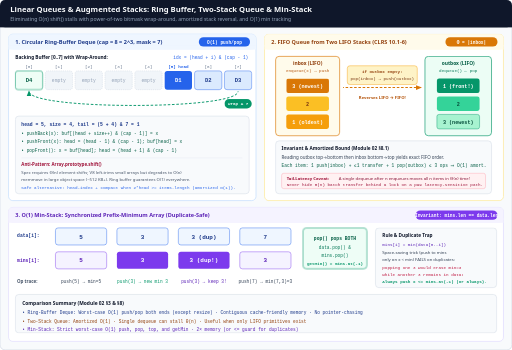
t = 0.00 s
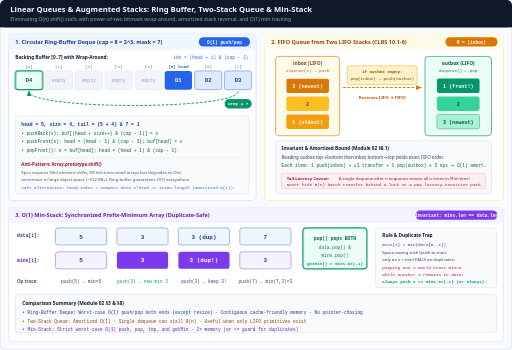
t = 1.20 s
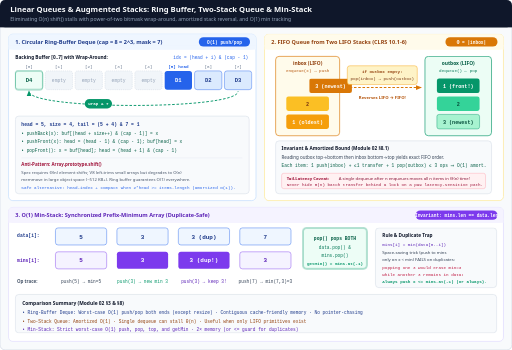
t = 2.80 s
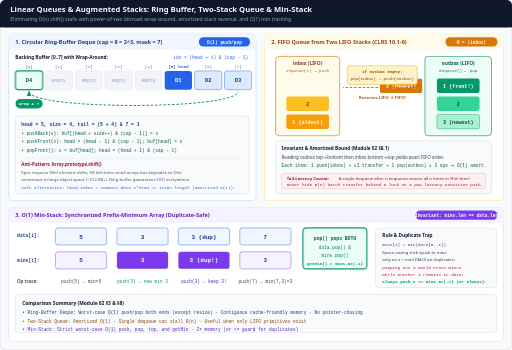
t = 4.00 s
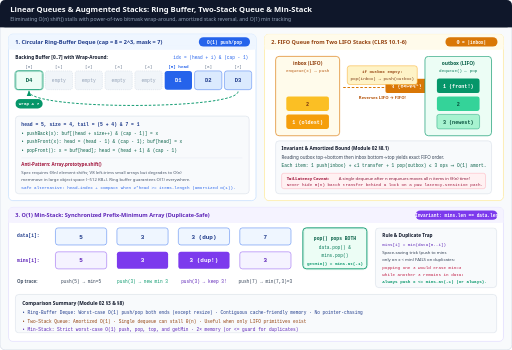
t = 5.20 s
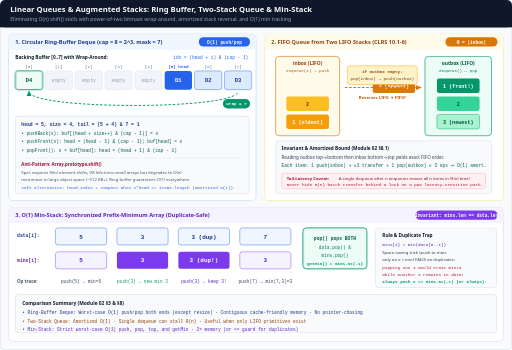
t = 6.70 s

The animated SVG that drew these frames (rendered in a browser with its animation timeline set to each time). Animation: 4 CSS @keyframes rules; one cycle of 8.00 s, repeats indefinitely.

<svg xmlns="http://www.w3.org/2000/svg" viewBox="0 0 1200 820" width="1200" height="820" role="img" aria-labelledby="title desc">
  <title id="title">Circular Ring Buffer Deque, Two-Stack FIFO Queue, and O(1) Min-Stack</title>
  <desc id="desc">Animated data structure mechanics showing circular ring buffer wrap-around indexing (head + i) &amp; (cap - 1), CLRS 10.1-6 FIFO queue from two LIFO stacks inbox and outbox with potential Phi = |inbox|, and synchronized Min-Stack maintaining duplicate-safe minimums.</desc>
  <style>
    .sans { font-family: ui-sans-serif, system-ui, -apple-system, sans-serif; }
    .mono { font-family: ui-monospace, SFMono-Regular, Menlo, monospace; }

    @keyframes pulseSlot {
      0%, 100% { stroke-width: 1.5; opacity: 0.9; }
      50% { stroke-width: 3; opacity: 1; }
    }
    @keyframes wrapToken {
      0%, 20% { transform: translate(0px, 0px); }
      45%, 65% { transform: translate(-490px, 0px); }
      85%, 100% { transform: translate(0px, 0px); }
    }
    @keyframes stackTransfer {
      0%, 25% { transform: translate(0px, 0px); opacity: 1; }
      55%, 80% { transform: translate(232px, 0px); opacity: 1; }
      95%, 100% { transform: translate(0px, 0px); opacity: 0.9; }
    }
    @keyframes dashMove {
      0% { stroke-dashoffset: 24; }
      100% { stroke-dashoffset: 0; }
    }

    .slot-wrap { animation: pulseSlot 3s ease-in-out infinite; }
    .wrap-badge { animation: wrapToken 8s ease-in-out infinite; }
    .xfer-item { animation: stackTransfer 8s ease-in-out infinite; }
    .flow-arc { stroke-dasharray: 6 4; animation: dashMove 2s linear infinite; }

    @media (prefers-reduced-motion: reduce) {
      * { animation: none !important; transition: none !important; }
      .wrap-badge, .xfer-item { transform: none !important; opacity: 1 !important; }
    }
  </style>

  <defs>
    <marker id="arr-blue" viewBox="0 0 10 10" refX="8" refY="5" markerWidth="6" markerHeight="6" orient="auto-start-reverse">
      <path d="M 0 1 L 10 5 L 0 9 z" fill="#2563eb"/>
    </marker>
    <marker id="arr-emerald" viewBox="0 0 10 10" refX="8" refY="5" markerWidth="6" markerHeight="6" orient="auto-start-reverse">
      <path d="M 0 1 L 10 5 L 0 9 z" fill="#059669"/>
    </marker>
    <marker id="arr-amber" viewBox="0 0 10 10" refX="8" refY="5" markerWidth="6" markerHeight="6" orient="auto-start-reverse">
      <path d="M 0 1 L 10 5 L 0 9 z" fill="#d97706"/>
    </marker>
  </defs>

  <!-- Canvas -->
  <rect x="0" y="0" width="1200" height="820" rx="12" fill="#f8fafc" stroke="#cbd5e1" stroke-width="1.5"/>

  <!-- Header -->
  <rect x="0" y="0" width="1200" height="64" rx="12" fill="#0f172a"/>
  <rect x="0" y="48" width="1200" height="16" fill="#0f172a"/>
  <text x="24" y="28" class="sans" font-size="18" font-weight="700" fill="#f8fafc">Linear Queues &amp; Augmented Stacks: Ring Buffer, Two-Stack Queue &amp; Min-Stack</text>
  <text x="24" y="49" class="sans" font-size="12" fill="#94a3b8">Eliminating O(n) shift() stalls with power-of-two bitmask wrap-around, amortized stack reversal, and O(1) min tracking</text>

  <!-- ==================== TOP LEFT: CIRCULAR RING BUFFER ==================== -->
  <rect x="20" y="80" width="580" height="390" rx="10" fill="#ffffff" stroke="#bfdbfe" stroke-width="1.5"/>
  <rect x="20" y="80" width="580" height="36" rx="10" fill="#eff6ff"/>
  <rect x="20" y="106" width="580" height="10" fill="#eff6ff"/>
  <text x="36" y="103" class="sans" font-size="13" font-weight="700" fill="#1e3a8a">1. Circular Ring-Buffer Deque (cap = 8 = 2^3, mask = 7)</text>
  <rect x="466" y="87" width="120" height="22" rx="11" fill="#2563eb"/>
  <text x="526" y="102" class="mono" font-size="10.5" font-weight="700" fill="#ffffff" text-anchor="middle">O(1) push/pop</text>

  <!-- Linear backing array representation (cap=8) -->
  <text x="36" y="138" class="sans" font-size="11" font-weight="700" fill="#0f172a">Backing Buffer [0..7] with Wrap-Around:</text>
  <text x="582" y="138" class="mono" font-size="10.5" fill="#2563eb" text-anchor="end">idx = (head + i) &amp; (cap - 1)</text>

  <!-- 8 slots: x starts 36, width=64, gap=6 -> stride=70 -->
  <text x="68" y="160" class="mono" font-size="10" fill="#64748b" text-anchor="middle">[0]</text>
  <rect x="36" y="166" width="64" height="44" rx="6" fill="#ecfdf5" stroke="#059669" class="slot-wrap"/>
  <text x="68" y="193" class="mono" font-size="13" font-weight="700" fill="#065f46" text-anchor="middle">D4</text>

  <text x="138" y="160" class="mono" font-size="10" fill="#64748b" text-anchor="middle">[1]</text>
  <rect x="106" y="166" width="64" height="44" rx="6" fill="#f1f5f9" stroke="#cbd5e1" stroke-dasharray="3 2"/>
  <text x="138" y="193" class="mono" font-size="11" fill="#94a3b8" text-anchor="middle">empty</text>

  <text x="208" y="160" class="mono" font-size="10" fill="#64748b" text-anchor="middle">[2]</text>
  <rect x="176" y="166" width="64" height="44" rx="6" fill="#f1f5f9" stroke="#cbd5e1" stroke-dasharray="3 2"/>
  <text x="208" y="193" class="mono" font-size="11" fill="#94a3b8" text-anchor="middle">empty</text>

  <text x="278" y="160" class="mono" font-size="10" fill="#64748b" text-anchor="middle">[3]</text>
  <rect x="246" y="166" width="64" height="44" rx="6" fill="#f1f5f9" stroke="#cbd5e1" stroke-dasharray="3 2"/>
  <text x="278" y="193" class="mono" font-size="11" fill="#94a3b8" text-anchor="middle">empty</text>

  <text x="348" y="160" class="mono" font-size="10" fill="#64748b" text-anchor="middle">[4]</text>
  <rect x="316" y="166" width="64" height="44" rx="6" fill="#f1f5f9" stroke="#cbd5e1" stroke-dasharray="3 2"/>
  <text x="348" y="193" class="mono" font-size="11" fill="#94a3b8" text-anchor="middle">empty</text>

  <text x="418" y="160" class="mono" font-size="10" font-weight="700" fill="#2563eb" text-anchor="middle">[5] head</text>
  <rect x="386" y="166" width="64" height="44" rx="6" fill="#2563eb"/>
  <text x="418" y="193" class="mono" font-size="13" font-weight="700" fill="#ffffff" text-anchor="middle">D1</text>

  <text x="488" y="160" class="mono" font-size="10" fill="#64748b" text-anchor="middle">[6]</text>
  <rect x="456" y="166" width="64" height="44" rx="6" fill="#dbeafe" stroke="#2563eb"/>
  <text x="488" y="193" class="mono" font-size="13" font-weight="700" fill="#1e3a8a" text-anchor="middle">D2</text>

  <text x="558" y="160" class="mono" font-size="10" fill="#64748b" text-anchor="middle">[7]</text>
  <rect x="526" y="166" width="64" height="44" rx="6" fill="#dbeafe" stroke="#2563eb"/>
  <text x="558" y="193" class="mono" font-size="13" font-weight="700" fill="#1e3a8a" text-anchor="middle">D3</text>

  <!-- Animated wrap arc from [7] back to [0] -->
  <path d="M 558 214 C 558 258, 68 258, 68 214" fill="none" stroke="#059669" stroke-width="2.2" class="flow-arc" marker-end="url(#arr-emerald)"/>
  <g class="wrap-badge">
    <rect x="526" y="232" width="64" height="22" rx="11" fill="#059669"/>
    <text x="558" y="247" class="mono" font-size="10" font-weight="700" fill="#ffffff" text-anchor="middle">wrap &amp; 7</text>
  </g>

  <!-- Pointers &amp; Formula Card -->
  <rect x="36" y="272" width="548" height="182" rx="8" fill="#f8fafc" stroke="#cbd5e1"/>
  <text x="50" y="294" class="mono" font-size="11" font-weight="700" fill="#1e3a8a">head = 5,  size = 4,  tail = (5 + 4) &amp; 7 = 1</text>
  <text x="50" y="316" class="mono" font-size="10.5" fill="#065f46">• pushBack(x):  buf[(head + size++) &amp; (cap - 1)] = x</text>
  <text x="50" y="336" class="mono" font-size="10.5" fill="#065f46">• pushFront(x): head = (head - 1) &amp; (cap - 1); buf[head] = x</text>
  <text x="50" y="356" class="mono" font-size="10.5" fill="#065f46">• popFront():   x = buf[head]; head = (head + 1) &amp; (cap - 1)</text>
  <line x1="50" y1="370" x2="568" y2="370" stroke="#e2e8f0"/>
  <text x="50" y="390" class="sans" font-size="10.5" font-weight="700" fill="#9f1239">Anti-Pattern: Array.prototype.shift()</text>
  <text x="50" y="408" class="sans" font-size="10" fill="#475569">Spec requires Θ(n) element shifts; V8 left-trims small arrays but degrades to O(n)</text>
  <text x="50" y="424" class="sans" font-size="10" fill="#475569">memmove in large object space (~512 KB+). Ring buffer guarantees O(1) everywhere.</text>
  <text x="50" y="442" class="mono" font-size="10" fill="#2563eb">Safe alternative: head-index + compact when 2*head &gt;= items.length (amortized O(1)).</text>

  <!-- ==================== TOP RIGHT: TWO-STACK QUEUE ==================== -->
  <rect x="620" y="80" width="560" height="390" rx="10" fill="#ffffff" stroke="#fde68a" stroke-width="1.5"/>
  <rect x="620" y="80" width="560" height="36" rx="10" fill="#fffbeb"/>
  <rect x="620" y="106" width="560" height="10" fill="#fffbeb"/>
  <text x="636" y="103" class="sans" font-size="13" font-weight="700" fill="#92400e">2. FIFO Queue from Two LIFO Stacks (CLRS 10.1-6)</text>
  <rect x="1044" y="87" width="122" height="22" rx="11" fill="#d97706"/>
  <text x="1105" y="102" class="mono" font-size="10.5" font-weight="700" fill="#ffffff" text-anchor="middle">Φ = |inbox|</text>

  <!-- Inbox Stack -->
  <rect x="646" y="132" width="150" height="186" rx="8" fill="#fffbeb" stroke="#d97706" stroke-width="1.5"/>
  <text x="721" y="152" class="sans" font-size="11.5" font-weight="700" fill="#92400e" text-anchor="middle">inbox (LIFO)</text>
  <text x="721" y="168" class="mono" font-size="10" fill="#b45309" text-anchor="middle">enqueue(x) → push</text>

  <rect x="671" y="268" width="100" height="34" rx="5" fill="#f59e0b"/>
  <text x="721" y="290" class="mono" font-size="12" font-weight="700" fill="#ffffff" text-anchor="middle">1 (oldest)</text>
  <rect x="671" y="226" width="100" height="34" rx="5" fill="#fbbf24"/>
  <text x="721" y="248" class="mono" font-size="12" font-weight="700" fill="#78350f" text-anchor="middle">2</text>
  <g class="xfer-item">
    <rect x="671" y="184" width="100" height="34" rx="5" fill="#d97706"/>
    <text x="721" y="206" class="mono" font-size="12" font-weight="700" fill="#ffffff" text-anchor="middle">3 (newest)</text>
  </g>

  <!-- Transfer Arrow -->
  <path d="M 804 205 L 986 205" fill="none" stroke="#d97706" stroke-width="2.5" class="flow-arc" marker-end="url(#arr-amber)"/>
  <rect x="814" y="154" width="164" height="44" rx="6" fill="#fef3c7" stroke="#f59e0b"/>
  <text x="896" y="172" class="mono" font-size="10" font-weight="700" fill="#92400e" text-anchor="middle">if outbox empty:</text>
  <text x="896" y="188" class="mono" font-size="10" fill="#78350f" text-anchor="middle">pop(inbox) → push(outbox)</text>
  <text x="896" y="232" class="sans" font-size="10" font-weight="700" fill="#b45309" text-anchor="middle">Reverses LIFO → FIFO!</text>

  <!-- Outbox Stack -->
  <rect x="996" y="132" width="156" height="186" rx="8" fill="#ecfdf5" stroke="#059669" stroke-width="1.5"/>
  <text x="1074" y="152" class="sans" font-size="11.5" font-weight="700" fill="#065f46" text-anchor="middle">outbox (LIFO)</text>
  <text x="1074" y="168" class="mono" font-size="10" fill="#047857" text-anchor="middle">dequeue() ← pop</text>

  <rect x="1024" y="268" width="100" height="34" rx="5" fill="#a7f3d0" stroke="#059669"/>
  <text x="1074" y="290" class="mono" font-size="12" font-weight="700" fill="#064e3b" text-anchor="middle">3 (newest)</text>
  <rect x="1024" y="226" width="100" height="34" rx="5" fill="#34d399"/>
  <text x="1074" y="248" class="mono" font-size="12" font-weight="700" fill="#064e3b" text-anchor="middle">2</text>
  <rect x="1024" y="184" width="100" height="34" rx="5" fill="#059669"/>
  <text x="1074" y="206" class="mono" font-size="12" font-weight="700" fill="#ffffff" text-anchor="middle">1 (front!)</text>

  <!-- Two-stack Invariant + Latency Caveat -->
  <rect x="646" y="330" width="506" height="124" rx="8" fill="#f8fafc" stroke="#cbd5e1"/>
  <text x="660" y="352" class="sans" font-size="11" font-weight="700" fill="#0f172a">Invariant &amp; Amortized Bound (Module 02 §8.1)</text>
  <text x="660" y="372" class="sans" font-size="10.5" fill="#334155">Reading outbox top→bottom then inbox bottom→top yields exact FIFO order.</text>
  <text x="660" y="392" class="mono" font-size="10.5" fill="#065f46">Each item: 1 push(inbox) + ≤1 transfer + 1 pop(outbox) ≤ 3 ops ⇒ O(1) amort.</text>
  <rect x="660" y="406" width="478" height="36" rx="5" fill="#fff1f2" stroke="#fda4af"/>
  <text x="672" y="422" class="sans" font-size="10" font-weight="700" fill="#9f1239">Tail-Latency Caveat:</text>
  <text x="794" y="422" class="sans" font-size="10" fill="#881337">A single dequeue after n enqueues moves all n items in Θ(n) time!</text>
  <text x="672" y="436" class="mono" font-size="10" fill="#9f1239">Never hide Θ(n) batch transfer behind a lock on a p99 latency-sensitive path.</text>

  <!-- ==================== BOTTOM: MIN-STACK ==================== -->
  <rect x="20" y="486" width="1160" height="314" rx="10" fill="#ffffff" stroke="#ddd6fe" stroke-width="1.5"/>
  <rect x="20" y="486" width="1160" height="36" rx="10" fill="#f5f3ff"/>
  <rect x="20" y="512" width="1160" height="10" fill="#f5f3ff"/>
  <text x="36" y="509" class="sans" font-size="13" font-weight="700" fill="#5b21b6">3. O(1) Min-Stack: Synchronized Prefix-Minimum Array (Duplicate-Safe)</text>
  <rect x="974" y="493" width="192" height="22" rx="11" fill="#7c3aed"/>
  <text x="1070" y="508" class="mono" font-size="10.5" font-weight="700" fill="#ffffff" text-anchor="middle">Invariant: mins.len == data.len</text>

  <!-- Parallel arrays across push(5), push(3), push(3), push(7), pop() -->
  <text x="40" y="556" class="mono" font-size="11" font-weight="700" fill="#1e3a8a">data[i]:</text>
  <text x="40" y="614" class="mono" font-size="11" font-weight="700" fill="#5b21b6">mins[i]:</text>
  <text x="40" y="662" class="sans" font-size="10.5" font-weight="700" fill="#475569">Op trace:</text>

  <!-- Slot 0: push(5) -->
  <rect x="130" y="534" width="120" height="40" rx="6" fill="#eff6ff" stroke="#2563eb"/>
  <text x="190" y="559" class="mono" font-size="14" font-weight="700" fill="#1e3a8a" text-anchor="middle">5</text>
  <rect x="130" y="590" width="120" height="40" rx="6" fill="#f5f3ff" stroke="#7c3aed"/>
  <text x="190" y="615" class="mono" font-size="14" font-weight="700" fill="#5b21b6" text-anchor="middle">5</text>
  <text x="190" y="662" class="mono" font-size="10.5" fill="#334155" text-anchor="middle">push(5) → min=5</text>

  <!-- Slot 1: push(3) -->
  <rect x="274" y="534" width="120" height="40" rx="6" fill="#eff6ff" stroke="#2563eb"/>
  <text x="334" y="559" class="mono" font-size="14" font-weight="700" fill="#1e3a8a" text-anchor="middle">3</text>
  <rect x="274" y="590" width="120" height="40" rx="6" fill="#7c3aed"/>
  <text x="334" y="615" class="mono" font-size="14" font-weight="700" fill="#ffffff" text-anchor="middle">3</text>
  <text x="334" y="662" class="mono" font-size="10.5" fill="#059669" text-anchor="middle">push(3) → new min 3</text>

  <!-- Slot 2: push(3) duplicate! -->
  <rect x="418" y="534" width="120" height="40" rx="6" fill="#eff6ff" stroke="#2563eb"/>
  <text x="478" y="559" class="mono" font-size="14" font-weight="700" fill="#1e3a8a" text-anchor="middle">3 (dup)</text>
  <rect x="418" y="590" width="120" height="40" rx="6" fill="#7c3aed"/>
  <text x="478" y="615" class="mono" font-size="14" font-weight="700" fill="#ffffff" text-anchor="middle">3 (dup!)</text>
  <text x="478" y="662" class="mono" font-size="10.5" fill="#5b21b6" text-anchor="middle">push(3) → keep 3!</text>

  <!-- Slot 3: push(7) -->
  <rect x="562" y="534" width="120" height="40" rx="6" fill="#eff6ff" stroke="#2563eb"/>
  <text x="622" y="559" class="mono" font-size="14" font-weight="700" fill="#1e3a8a" text-anchor="middle">7</text>
  <rect x="562" y="590" width="120" height="40" rx="6" fill="#f5f3ff" stroke="#7c3aed"/>
  <text x="622" y="615" class="mono" font-size="14" font-weight="700" fill="#5b21b6" text-anchor="middle">3</text>
  <text x="622" y="662" class="mono" font-size="10.5" fill="#334155" text-anchor="middle">push(7) → min(7,3)=3</text>

  <!-- Pop indicator -->
  <rect x="710" y="534" width="150" height="96" rx="8" fill="#ecfdf5" stroke="#059669" class="slot-wrap"/>
  <text x="785" y="562" class="mono" font-size="11" font-weight="700" fill="#065f46" text-anchor="middle">pop() pops BOTH</text>
  <text x="785" y="584" class="mono" font-size="10.5" fill="#047857" text-anchor="middle">data.pop() &amp;</text>
  <text x="785" y="602" class="mono" font-size="10.5" fill="#047857" text-anchor="middle">mins.pop()</text>
  <text x="785" y="620" class="mono" font-size="10" font-weight="700" fill="#059669" text-anchor="middle">getMin() = mins.at(-1)</text>

  <!-- Formula + Duplicate Pitfall Box -->
  <rect x="880" y="534" width="284" height="140" rx="8" fill="#f8fafc" stroke="#cbd5e1"/>
  <text x="896" y="556" class="sans" font-size="11" font-weight="700" fill="#0f172a">Rule &amp; Duplicate Trap</text>
  <text x="896" y="576" class="mono" font-size="10" fill="#5b21b6">mins[i] = min(data[0..i])</text>
  <text x="896" y="596" class="sans" font-size="10" fill="#334155">Space-saving trick (push to mins</text>
  <text x="896" y="612" class="sans" font-size="10" fill="#334155">only on x &lt; min) FAILS on duplicates:</text>
  <text x="896" y="630" class="mono" font-size="10" fill="#be123c">popping one 3 would erase min=3</text>
  <text x="896" y="646" class="mono" font-size="10" fill="#be123c">while another 3 remains in data!</text>
  <text x="896" y="664" class="mono" font-size="10" font-weight="700" fill="#059669">Always push x &lt;= mins.at(-1) (or always).</text>

  <!-- Bottom note -->
  <rect x="36" y="690" width="1128" height="90" rx="8" fill="#f8fafc" stroke="#cbd5e1"/>
  <text x="52" y="714" class="sans" font-size="11.5" font-weight="700" fill="#0f172a">Comparison Summary (Module 02 §3 &amp; §8)</text>
  <text x="52" y="736" class="mono" font-size="10.5" fill="#1e3a8a">• Ring-Buffer Deque: Worst-case O(1) push/pop both ends (except resize) · Contiguous cache-friendly memory · No pointer-chasing</text>
  <text x="52" y="756" class="mono" font-size="10.5" fill="#92400e">• Two-Stack Queue:   Amortized O(1) · Single dequeue can stall Θ(n) · Useful when only LIFO primitives exist</text>
  <text x="52" y="776" class="mono" font-size="10.5" fill="#5b21b6">• Min-Stack:         Strict worst-case O(1) push, pop, top, and getMin · 2× memory (or &lt;= guard for duplicates)</text>
</svg>
